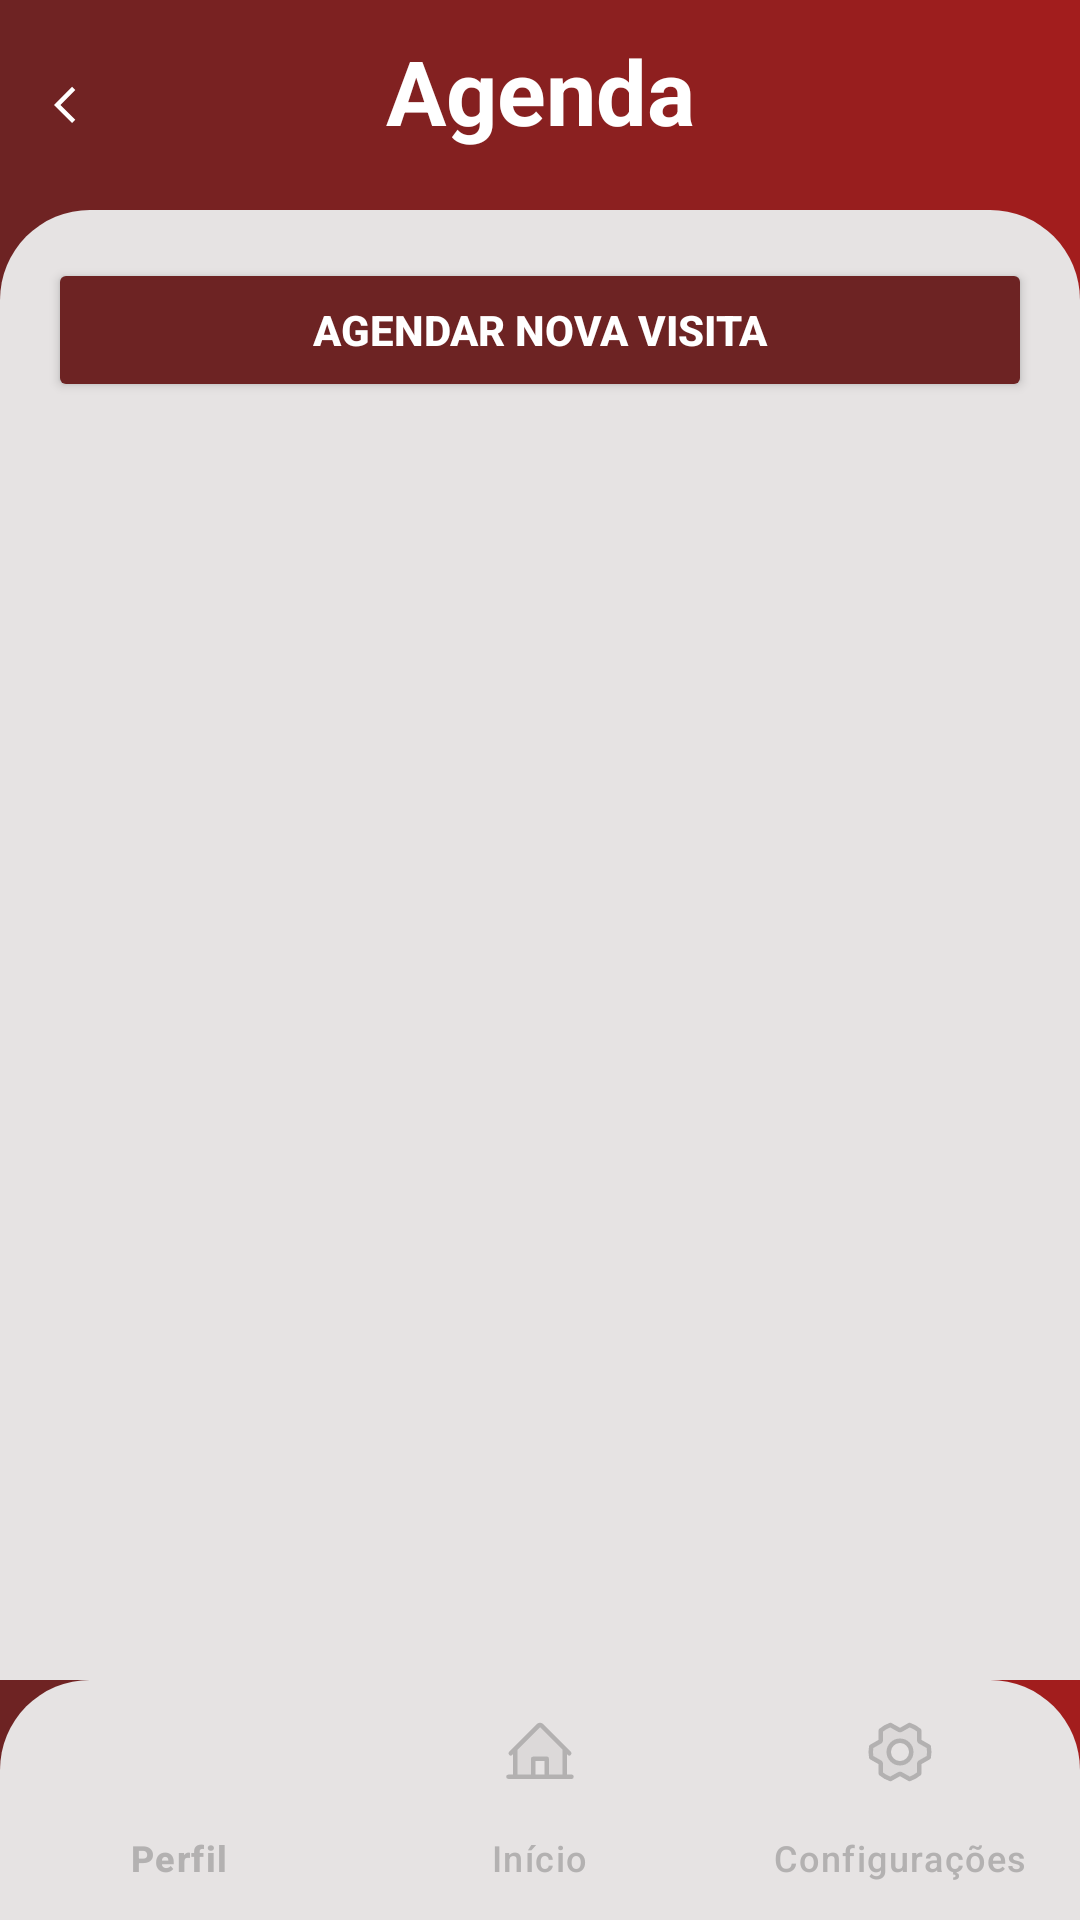

The Android layout XML behind this screen, and the referenced resources:
<!-- AndroidManifest.xml: application theme Theme.Ispecapp -->
<!-- res/layout/agenda_layout.xml -->
<?xml version="1.0" encoding="utf-8"?>
<RelativeLayout xmlns:android="http://schemas.android.com/apk/res/android"
    xmlns:app="http://schemas.android.com/apk/res-auto"
    android:id="@+id/main"
    android:layout_width="match_parent"
    android:layout_height="match_parent"
    android:background="@drawable/bg_gradiente">

    
    <RelativeLayout
        android:id="@+id/header"
        android:layout_width="match_parent"
        android:layout_height="wrap_content"
        android:padding="10dp">

        <ImageView
            android:id="@+id/arrowLeft"
            android:layout_width="wrap_content"
            android:layout_height="50dp"
            android:layout_centerVertical="true"
            android:scaleType="fitCenter"
            android:src="@drawable/ic_arrow_left" />

        <TextView
            android:layout_width="match_parent"
            android:layout_height="wrap_content"
            android:layout_centerHorizontal="true"
            android:gravity="center"
            android:text="Agenda"
            android:textColor="@color/white"
            android:textSize="30sp"
            android:textStyle="bold" />

    </RelativeLayout>

    
    <com.google.android.material.bottomnavigation.BottomNavigationView
        android:id="@+id/bottomNavigationView"
        android:layout_width="match_parent"
        android:layout_height="wrap_content"
        android:layout_alignParentBottom="true"
        android:background="@drawable/bg_cinza_claro"
        app:elevation="8dp"
        app:itemIconTint="@color/cinzaEscuro"
        app:itemTextColor="@color/cinzaEscuro"
        app:labelVisibilityMode="labeled"
        app:menu="@menu/bottom_nav_menu" />

    
    <LinearLayout
        android:id="@+id/menuBody"
        android:layout_width="match_parent"
        android:layout_height="match_parent"
        android:layout_below="@+id/header"
        android:layout_above="@+id/bottomNavigationView"
        android:background="@drawable/bg_cinza_claro"
        android:orientation="vertical">

        
        <Button
            android:id="@+id/btnAgendarNovaVisita"
            android:layout_width="match_parent"
            android:layout_height="wrap_content"
            android:layout_margin="16dp"
            android:backgroundTint="@color/vermelhoEscuro"
            android:text="Agendar nova visita"
            android:textColor="@color/white"
            android:textStyle="bold" />

        
        <androidx.recyclerview.widget.RecyclerView
            android:id="@+id/rvAgendamentos"
            android:layout_width="match_parent"
            android:layout_height="0dp"
            android:layout_weight="1"
            android:padding="8dp"
            android:clipToPadding="false" />

    </LinearLayout>

</RelativeLayout>
<!-- resources referenced by this layout -->
<resources>
  <color name="cinzaEscuro">#B3B1B1</color>
  <color name="vermelhoEscuro">#6D2323</color>
  <color name="white">#FFFFFFFF</color>
  <!-- drawable bg_cinza_claro (drawable) -->
  <?xml version="1.0" encoding="utf-8"?>
  <shape xmlns:android="http://schemas.android.com/apk/res/android">
      <corners
          android:topLeftRadius="30dp"
          android:topRightRadius="30dp"
          />
  
      <solid
          android:color="@color/cinzaClaro"
          />
  </shape>
  <!-- drawable bg_gradiente (drawable) -->
  <?xml version="1.0" encoding="utf-8"?>
  <shape xmlns:android="http://schemas.android.com/apk/res/android"
      android:shape="rectangle"> 
      <gradient
          android:startColor="@color/vermelhoEscuro"
          android:endColor="@color/vermelhoClaro"
          android:type="linear" />
  </shape>
  <!-- drawable ic_arrow_left (drawable) -->
  <vector xmlns:android="http://schemas.android.com/apk/res/android"
      android:width="24dp"
      android:height="24dp"
      android:viewportWidth="24"
      android:viewportHeight="24">
    <path
        android:pathData="M14.025,18 L8,11.975l6.025,-6.025 1.075,1.075 -4.95,4.95 4.95,4.95 -1.075,1.075Z"
        android:strokeWidth="0.5"
        android:fillColor="@color/white"/>
  </vector>
  <style name="Theme.Ispecapp" parent="Base.Theme.Ispecapp" />
  <color name="cinzaClaro">#E6E3E3</color>
  <color name="vermelhoClaro">#A31D1D</color>
  <style name="Base.Theme.Ispecapp" parent="Theme.Material3.DayNight.NoActionBar">
          
          <item name="colorPrimary">@color/vermelhoEscuro</item>
          <item name="colorSecondary">@color/vermelhoClaro</item>
      </style>
</resources>
